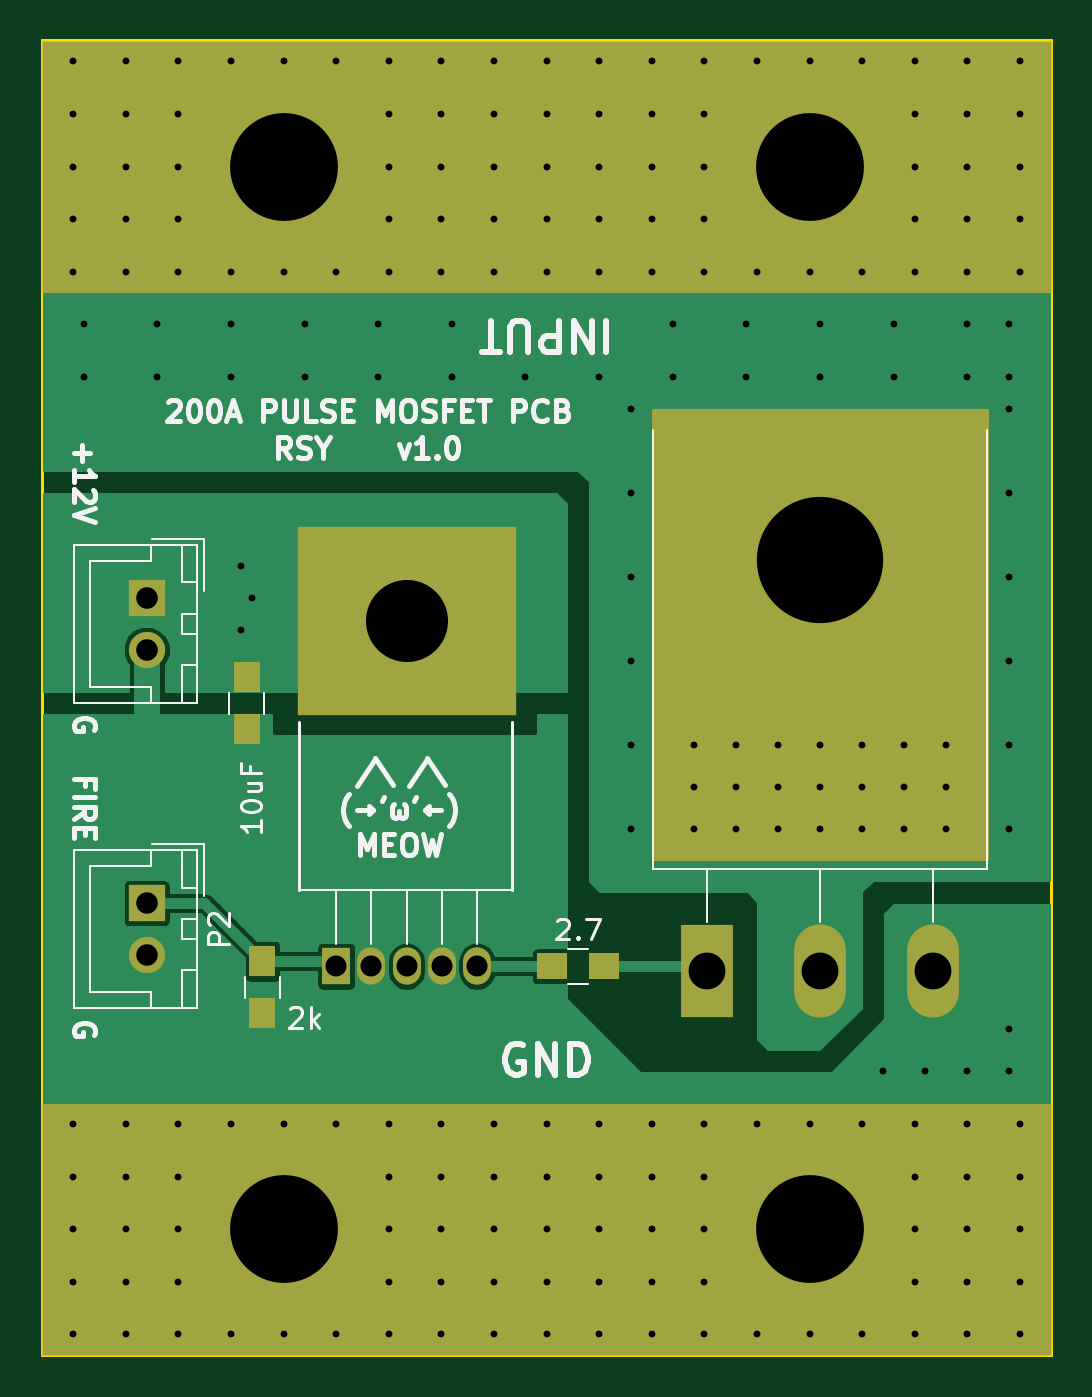
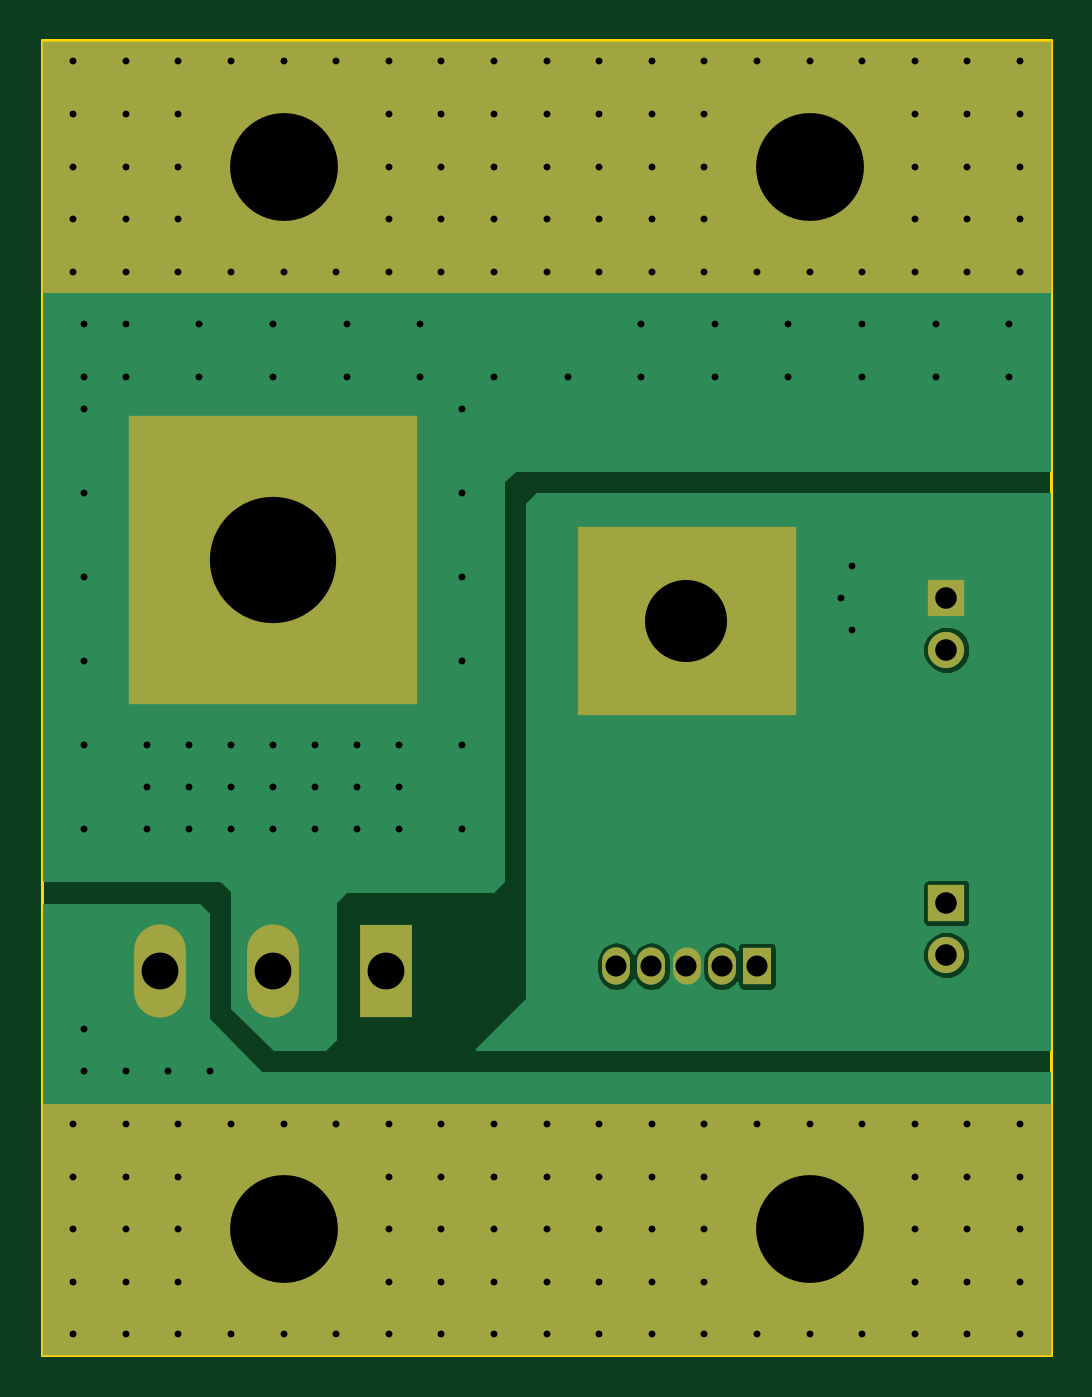
Circuit board: 8 layer files. Board 48.8 x 63.5 mm.
- bottom_copper: MOSFET_PPMOD-B.Cu.gbl (23231 bytes)
- bottom_mask: MOSFET_PPMOD-B.Mask.gbs (1722 bytes)
- bottom_silk: MOSFET_PPMOD-B.SilkS.gbo (284 bytes)
- outline: MOSFET_PPMOD-Edge.Cuts.gm1 (626 bytes)
- top_copper: MOSFET_PPMOD-F.Cu.gtl (25228 bytes)
- top_mask: MOSFET_PPMOD-F.Mask.gts (2289 bytes)
- top_silk: MOSFET_PPMOD-F.SilkS.gto (20743 bytes)
- drill: MOSFET_PPMOD.drl (3348 bytes)

=== bottom_copper: MOSFET_PPMOD-B.Cu.gbl (23231 bytes, source omitted) ===
=== bottom_mask: MOSFET_PPMOD-B.Mask.gbs ===
G04 #@! TF.FileFunction,Soldermask,Bot*
%FSLAX46Y46*%
G04 Gerber Fmt 4.6, Leading zero omitted, Abs format (unit mm)*
G04 Created by KiCad (PCBNEW 4.0.4-stable) date 04/13/19 01:51:21*
%MOMM*%
%LPD*%
G01*
G04 APERTURE LIST*
%ADD10C,0.100000*%
%ADD11R,1.750000X1.750000*%
%ADD12C,1.750000*%
%ADD13R,10.541000X9.093200*%
%ADD14R,1.350000X1.800000*%
%ADD15O,1.350000X1.800000*%
%ADD16R,13.970000X13.970000*%
%ADD17R,2.500000X4.500000*%
%ADD18O,2.500000X4.500000*%
%ADD19R,6.350000X6.350000*%
%ADD20C,0.152400*%
G04 APERTURE END LIST*
D10*
D11*
X131064000Y-104648000D03*
D12*
X131064000Y-107148000D03*
D11*
X131064000Y-89916000D03*
D12*
X131064000Y-92416000D03*
D13*
X143608000Y-91036000D03*
D14*
X140208000Y-107696000D03*
D15*
X141908000Y-107696000D03*
X143608000Y-107696000D03*
X145308000Y-107696000D03*
X147008000Y-107696000D03*
D16*
X163565000Y-88090000D03*
D17*
X158115000Y-107950000D03*
D18*
X163565000Y-107950000D03*
X169015000Y-107950000D03*
D19*
X163068000Y-69088000D03*
X163068000Y-120396000D03*
X137668000Y-69088000D03*
X137668000Y-120396000D03*
D20*
G36*
X174675800Y-75107800D02*
X126060200Y-75107800D01*
X126060200Y-63068200D01*
X174675800Y-63068200D01*
X174675800Y-75107800D01*
X174675800Y-75107800D01*
G37*
X174675800Y-75107800D02*
X126060200Y-75107800D01*
X126060200Y-63068200D01*
X174675800Y-63068200D01*
X174675800Y-75107800D01*
G36*
X174675800Y-126415800D02*
X126060200Y-126415800D01*
X126060200Y-114376200D01*
X174675800Y-114376200D01*
X174675800Y-126415800D01*
X174675800Y-126415800D01*
G37*
X174675800Y-126415800D02*
X126060200Y-126415800D01*
X126060200Y-114376200D01*
X174675800Y-114376200D01*
X174675800Y-126415800D01*
M02*

=== bottom_silk: MOSFET_PPMOD-B.SilkS.gbo ===
G04 #@! TF.FileFunction,Legend,Bot*
%FSLAX46Y46*%
G04 Gerber Fmt 4.6, Leading zero omitted, Abs format (unit mm)*
G04 Created by KiCad (PCBNEW 4.0.4-stable) date 04/13/19 01:51:21*
%MOMM*%
%LPD*%
G01*
G04 APERTURE LIST*
%ADD10C,0.100000*%
G04 APERTURE END LIST*
D10*
M02*

=== outline: MOSFET_PPMOD-Edge.Cuts.gm1 ===
G04 #@! TF.FileFunction,Profile,NP*
%FSLAX46Y46*%
G04 Gerber Fmt 4.6, Leading zero omitted, Abs format (unit mm)*
G04 Created by KiCad (PCBNEW 4.0.4-stable) date 04/13/19 01:51:21*
%MOMM*%
%LPD*%
G01*
G04 APERTURE LIST*
%ADD10C,0.100000*%
%ADD11C,0.150000*%
G04 APERTURE END LIST*
D10*
D11*
X125984000Y-62992000D02*
X125984000Y-67564000D01*
X174752000Y-62992000D02*
X174752000Y-67564000D01*
X125984000Y-126492000D02*
X125984000Y-67564000D01*
X125984000Y-126492000D02*
X174752000Y-126492000D01*
X174752000Y-67564000D02*
X174752000Y-126492000D01*
X125984000Y-62992000D02*
X174752000Y-62992000D01*
M02*

=== top_copper: MOSFET_PPMOD-F.Cu.gtl (25228 bytes, source omitted) ===
=== top_mask: MOSFET_PPMOD-F.Mask.gts ===
G04 #@! TF.FileFunction,Soldermask,Top*
%FSLAX46Y46*%
G04 Gerber Fmt 4.6, Leading zero omitted, Abs format (unit mm)*
G04 Created by KiCad (PCBNEW 4.0.4-stable) date 04/13/19 01:51:21*
%MOMM*%
%LPD*%
G01*
G04 APERTURE LIST*
%ADD10C,0.100000*%
%ADD11R,1.500000X1.250000*%
%ADD12R,1.250000X1.500000*%
%ADD13R,1.750000X1.750000*%
%ADD14C,1.750000*%
%ADD15R,10.541000X9.093200*%
%ADD16R,1.350000X1.800000*%
%ADD17O,1.350000X1.800000*%
%ADD18R,13.970000X13.970000*%
%ADD19R,2.500000X4.500000*%
%ADD20O,2.500000X4.500000*%
%ADD21R,6.350000X6.350000*%
%ADD22C,0.152400*%
%ADD23C,0.254000*%
G04 APERTURE END LIST*
D10*
D11*
X153142000Y-107696000D03*
X150642000Y-107696000D03*
D12*
X136652000Y-109962000D03*
X136652000Y-107462000D03*
D13*
X131064000Y-104648000D03*
D14*
X131064000Y-107148000D03*
D13*
X131064000Y-89916000D03*
D14*
X131064000Y-92416000D03*
D12*
X135890000Y-93746000D03*
X135890000Y-96246000D03*
D15*
X143608000Y-91036000D03*
D16*
X140208000Y-107696000D03*
D17*
X141908000Y-107696000D03*
X143608000Y-107696000D03*
X145308000Y-107696000D03*
X147008000Y-107696000D03*
D18*
X163565000Y-88090000D03*
D19*
X158115000Y-107950000D03*
D20*
X163565000Y-107950000D03*
X169015000Y-107950000D03*
D21*
X163068000Y-69088000D03*
X163068000Y-120396000D03*
X137668000Y-69088000D03*
X137668000Y-120396000D03*
D22*
G36*
X174675800Y-126415800D02*
X126060200Y-126415800D01*
X126060200Y-114376200D01*
X174675800Y-114376200D01*
X174675800Y-126415800D01*
X174675800Y-126415800D01*
G37*
X174675800Y-126415800D02*
X126060200Y-126415800D01*
X126060200Y-114376200D01*
X174675800Y-114376200D01*
X174675800Y-126415800D01*
G36*
X174675800Y-75107800D02*
X126060200Y-75107800D01*
X126060200Y-63068200D01*
X174675800Y-63068200D01*
X174675800Y-75107800D01*
X174675800Y-75107800D01*
G37*
X174675800Y-75107800D02*
X126060200Y-75107800D01*
X126060200Y-63068200D01*
X174675800Y-63068200D01*
X174675800Y-75107800D01*
D23*
G36*
X171577000Y-102489000D02*
X155575000Y-102489000D01*
X155575000Y-80899000D01*
X171577000Y-80899000D01*
X171577000Y-102489000D01*
X171577000Y-102489000D01*
G37*
X171577000Y-102489000D02*
X155575000Y-102489000D01*
X155575000Y-80899000D01*
X171577000Y-80899000D01*
X171577000Y-102489000D01*
M02*

=== top_silk: MOSFET_PPMOD-F.SilkS.gto (20743 bytes, source omitted) ===
=== drill: MOSFET_PPMOD.drl ===
M48
;DRILL file {KiCad 4.0.4-stable} date 04/13/19 01:51:24
;FORMAT={-:-/ absolute / inch / decimal}
FMAT,2
INCH,TZ
T1C0.013
T2C0.040
T3C0.041
T4C0.070
T5C0.156
T6C0.205
T7C0.240
%
G90
G05
M72
T1
X5.02Y-2.52
X5.02Y-2.62
X5.02Y-2.72
X5.02Y-2.82
X5.02Y-2.92
X5.02Y-4.54
X5.02Y-4.64
X5.02Y-4.74
X5.02Y-4.84
X5.02Y-4.94
X5.04Y-3.02
X5.04Y-3.12
X5.12Y-2.52
X5.12Y-2.62
X5.12Y-2.72
X5.12Y-2.82
X5.12Y-2.92
X5.12Y-4.54
X5.12Y-4.64
X5.12Y-4.74
X5.12Y-4.84
X5.12Y-4.94
X5.18Y-3.02
X5.18Y-3.12
X5.22Y-2.52
X5.22Y-2.62
X5.22Y-2.72
X5.22Y-2.82
X5.22Y-2.92
X5.22Y-4.54
X5.22Y-4.64
X5.22Y-4.74
X5.22Y-4.84
X5.22Y-4.94
X5.32Y-2.52
X5.32Y-2.92
X5.32Y-3.02
X5.32Y-3.12
X5.32Y-4.54
X5.32Y-4.94
X5.34Y-3.48
X5.34Y-3.6
X5.36Y-3.54
X5.42Y-2.52
X5.42Y-2.92
X5.42Y-4.54
X5.42Y-4.94
X5.46Y-3.02
X5.46Y-3.12
X5.52Y-2.52
X5.52Y-2.92
X5.52Y-4.54
X5.52Y-4.94
X5.6Y-3.02
X5.6Y-3.12
X5.62Y-2.52
X5.62Y-2.62
X5.62Y-2.72
X5.62Y-2.82
X5.62Y-2.92
X5.62Y-4.54
X5.62Y-4.64
X5.62Y-4.74
X5.62Y-4.84
X5.62Y-4.94
X5.72Y-2.52
X5.72Y-2.62
X5.72Y-2.72
X5.72Y-2.82
X5.72Y-2.92
X5.72Y-4.54
X5.72Y-4.64
X5.72Y-4.74
X5.72Y-4.84
X5.72Y-4.94
X5.74Y-3.02
X5.74Y-3.12
X5.82Y-2.52
X5.82Y-2.62
X5.82Y-2.72
X5.82Y-2.82
X5.82Y-2.92
X5.82Y-4.54
X5.82Y-4.64
X5.82Y-4.74
X5.82Y-4.84
X5.82Y-4.94
X5.88Y-3.12
X5.92Y-2.52
X5.92Y-2.62
X5.92Y-2.72
X5.92Y-2.82
X5.92Y-2.92
X5.92Y-4.54
X5.92Y-4.64
X5.92Y-4.74
X5.92Y-4.84
X5.92Y-4.94
X6.02Y-2.52
X6.02Y-2.62
X6.02Y-2.72
X6.02Y-2.82
X6.02Y-2.92
X6.02Y-3.12
X6.02Y-4.54
X6.02Y-4.64
X6.02Y-4.74
X6.02Y-4.84
X6.02Y-4.94
X6.08Y-3.18
X6.08Y-3.34
X6.08Y-3.5
X6.08Y-3.66
X6.08Y-3.82
X6.08Y-3.98
X6.12Y-2.52
X6.12Y-2.62
X6.12Y-2.72
X6.12Y-2.82
X6.12Y-2.92
X6.12Y-4.54
X6.12Y-4.64
X6.12Y-4.74
X6.12Y-4.84
X6.12Y-4.94
X6.16Y-3.02
X6.16Y-3.12
X6.2Y-3.82
X6.2Y-3.9
X6.2Y-3.98
X6.22Y-2.52
X6.22Y-2.62
X6.22Y-2.72
X6.22Y-2.82
X6.22Y-2.92
X6.22Y-4.54
X6.22Y-4.64
X6.22Y-4.74
X6.22Y-4.84
X6.22Y-4.94
X6.28Y-3.82
X6.28Y-3.9
X6.28Y-3.98
X6.3Y-3.02
X6.3Y-3.12
X6.32Y-2.52
X6.32Y-2.92
X6.32Y-4.54
X6.32Y-4.94
X6.36Y-3.82
X6.36Y-3.9
X6.36Y-3.98
X6.42Y-2.52
X6.42Y-2.92
X6.42Y-4.54
X6.42Y-4.94
X6.44Y-3.02
X6.44Y-3.12
X6.44Y-3.82
X6.44Y-3.9
X6.44Y-3.98
X6.52Y-2.52
X6.52Y-2.92
X6.52Y-3.82
X6.52Y-3.9
X6.52Y-3.98
X6.52Y-4.54
X6.52Y-4.94
X6.56Y-4.44
X6.58Y-3.02
X6.58Y-3.12
X6.6Y-3.82
X6.6Y-3.9
X6.6Y-3.98
X6.62Y-2.52
X6.62Y-2.62
X6.62Y-2.72
X6.62Y-2.82
X6.62Y-2.92
X6.62Y-4.54
X6.62Y-4.64
X6.62Y-4.74
X6.62Y-4.84
X6.62Y-4.94
X6.64Y-4.44
X6.68Y-3.82
X6.68Y-3.9
X6.68Y-3.98
X6.72Y-2.52
X6.72Y-2.62
X6.72Y-2.72
X6.72Y-2.82
X6.72Y-2.92
X6.72Y-3.02
X6.72Y-3.12
X6.72Y-4.44
X6.72Y-4.54
X6.72Y-4.64
X6.72Y-4.74
X6.72Y-4.84
X6.72Y-4.94
X6.8Y-3.02
X6.8Y-3.12
X6.8Y-3.18
X6.8Y-3.34
X6.8Y-3.5
X6.8Y-3.66
X6.8Y-3.82
X6.8Y-3.98
X6.8Y-4.36
X6.8Y-4.44
X6.82Y-2.52
X6.82Y-2.62
X6.82Y-2.72
X6.82Y-2.82
X6.82Y-2.92
X6.82Y-4.54
X6.82Y-4.64
X6.82Y-4.74
X6.82Y-4.84
X6.82Y-4.94
T2
X5.52Y-4.24
X5.5869Y-4.24
X5.6539Y-4.24
X5.7208Y-4.24
X5.7877Y-4.24
T3
X5.16Y-3.54
X5.16Y-3.6384
X5.16Y-4.12
X5.16Y-4.2184
T4
X6.225Y-4.25
X6.4396Y-4.25
X6.6541Y-4.25
T5
X5.6539Y-3.5841
T6
X5.42Y-2.72
X5.42Y-4.74
X6.42Y-2.72
X6.42Y-4.74
T7
X6.4396Y-3.4681
T0
M30

